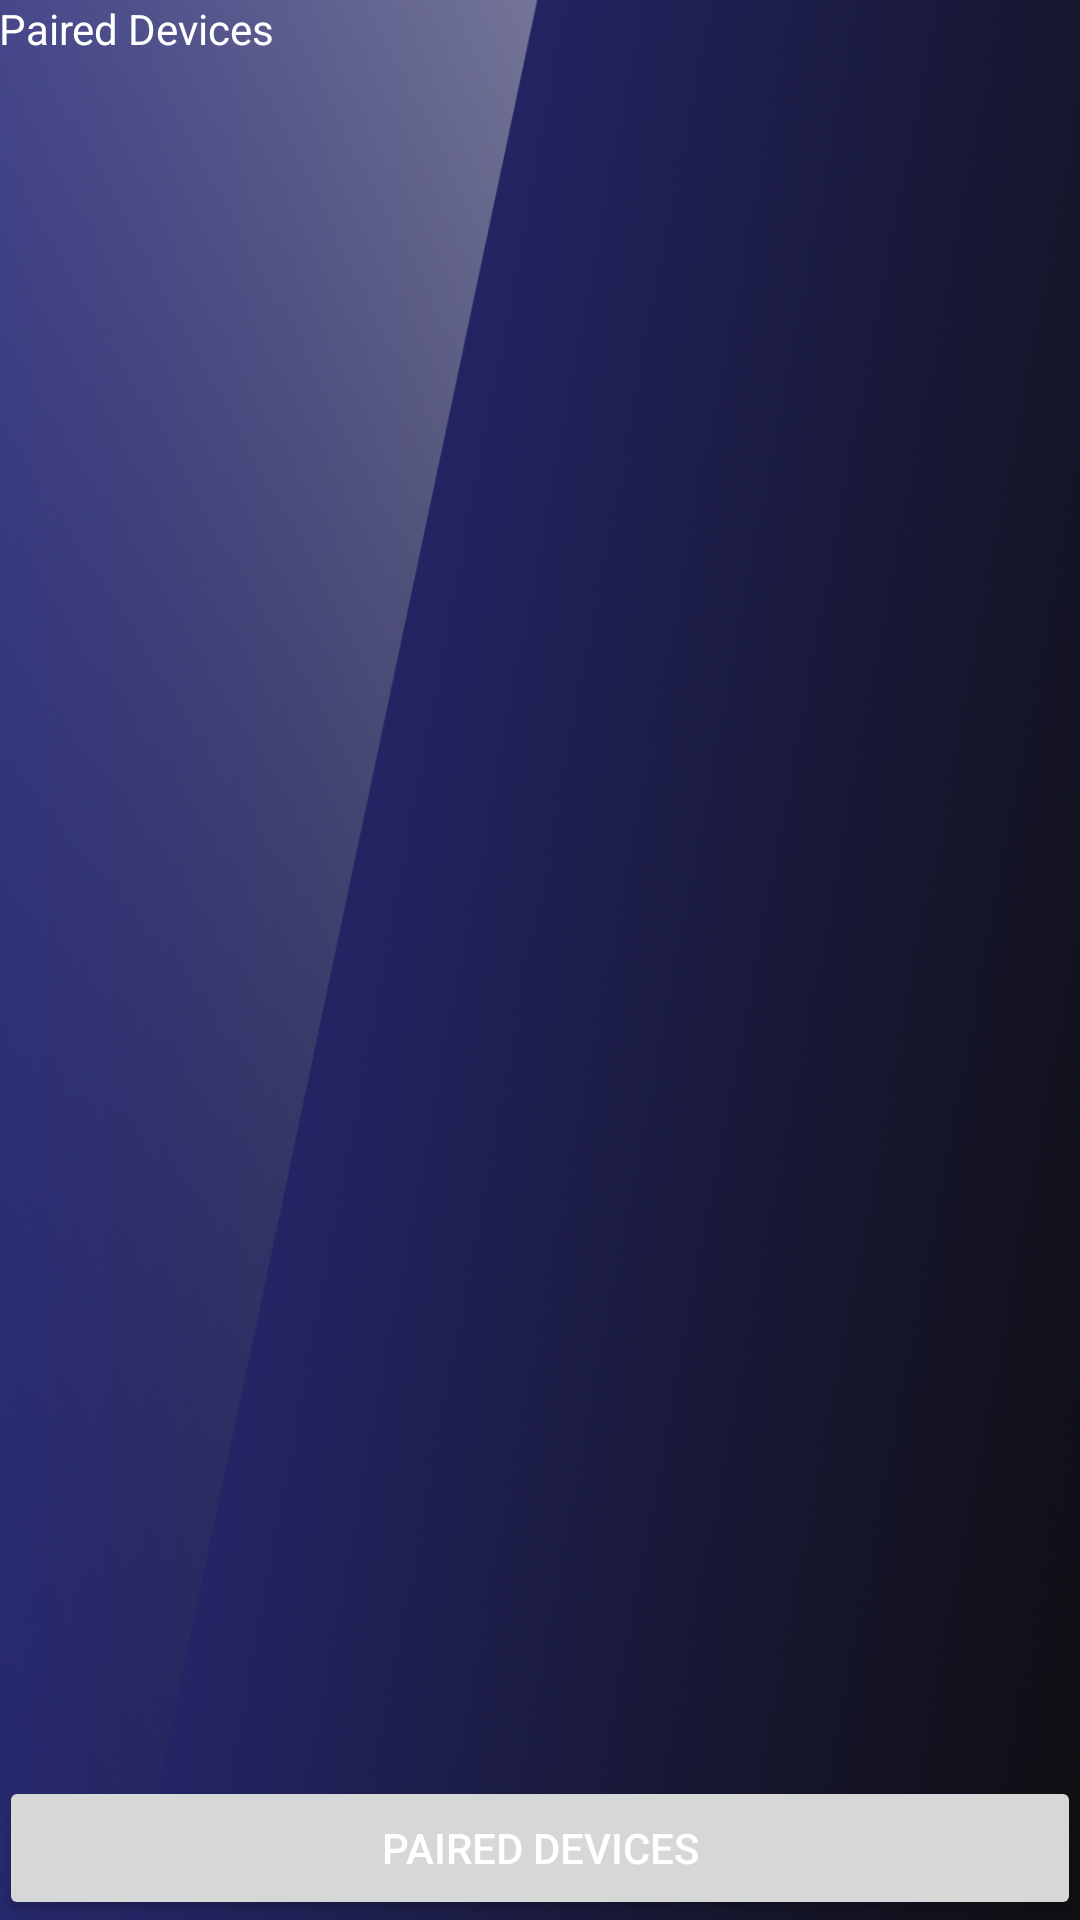

Here is an Android app screen rendered from its layout file. Give the layout XML and the strings, colors and styles it references.
<!-- AndroidManifest.xml: application theme AppTheme -->
<!-- res/layout/activity_device_list_spp.xml -->
<RelativeLayout xmlns:android="http://schemas.android.com/apk/res/android"
    xmlns:tools="http://schemas.android.com/tools" android:layout_width="match_parent"
    android:layout_height="match_parent" android:paddingLeft="@dimen/activity_horizontal_margin"
    android:paddingRight="@dimen/activity_horizontal_margin"
    android:paddingTop="@dimen/activity_vertical_margin"
    android:paddingBottom="@dimen/activity_vertical_margin" tools:context=".DeviceListSPP"
    android:background="@drawable/background">

    <TextView
        android:layout_width="wrap_content"
        android:layout_height="wrap_content"
        android:text="Paired Devices"
        android:id="@+id/textView"
        android:layout_alignParentTop="true"
        android:layout_alignParentLeft="true"
        android:layout_alignParentStart="true"
        style="@style/TextColor"/>

    <Button
        android:layout_width="wrap_content"
        android:layout_height="wrap_content"
        android:text="Paired Devices"
        android:id="@+id/button"
        android:layout_alignParentBottom="true"
        android:layout_alignParentLeft="true"
        android:layout_alignParentStart="true"
        android:layout_alignParentRight="true"
        android:layout_alignParentEnd="true"
        style="@style/TextColor"/>

    <ListView
        android:layout_width="wrap_content"
        android:layout_height="wrap_content"
        android:id="@+id/listView"
        android:layout_centerHorizontal="true"
        android:layout_above="@+id/button"
        android:layout_below="@+id/textView"
        style="@style/TextColor"/>
</RelativeLayout>
<!-- resources referenced by this layout -->
<resources>
  <!-- drawable background: png bitmap (drawable, 501512 bytes) -->
  <style name="TextColor">
          <item name="android:textColor">#ffffff</item>
      </style>
  <style name="AppTheme" parent="Theme.AppCompat.Light.DarkActionBar">
          
      </style>
</resources>
